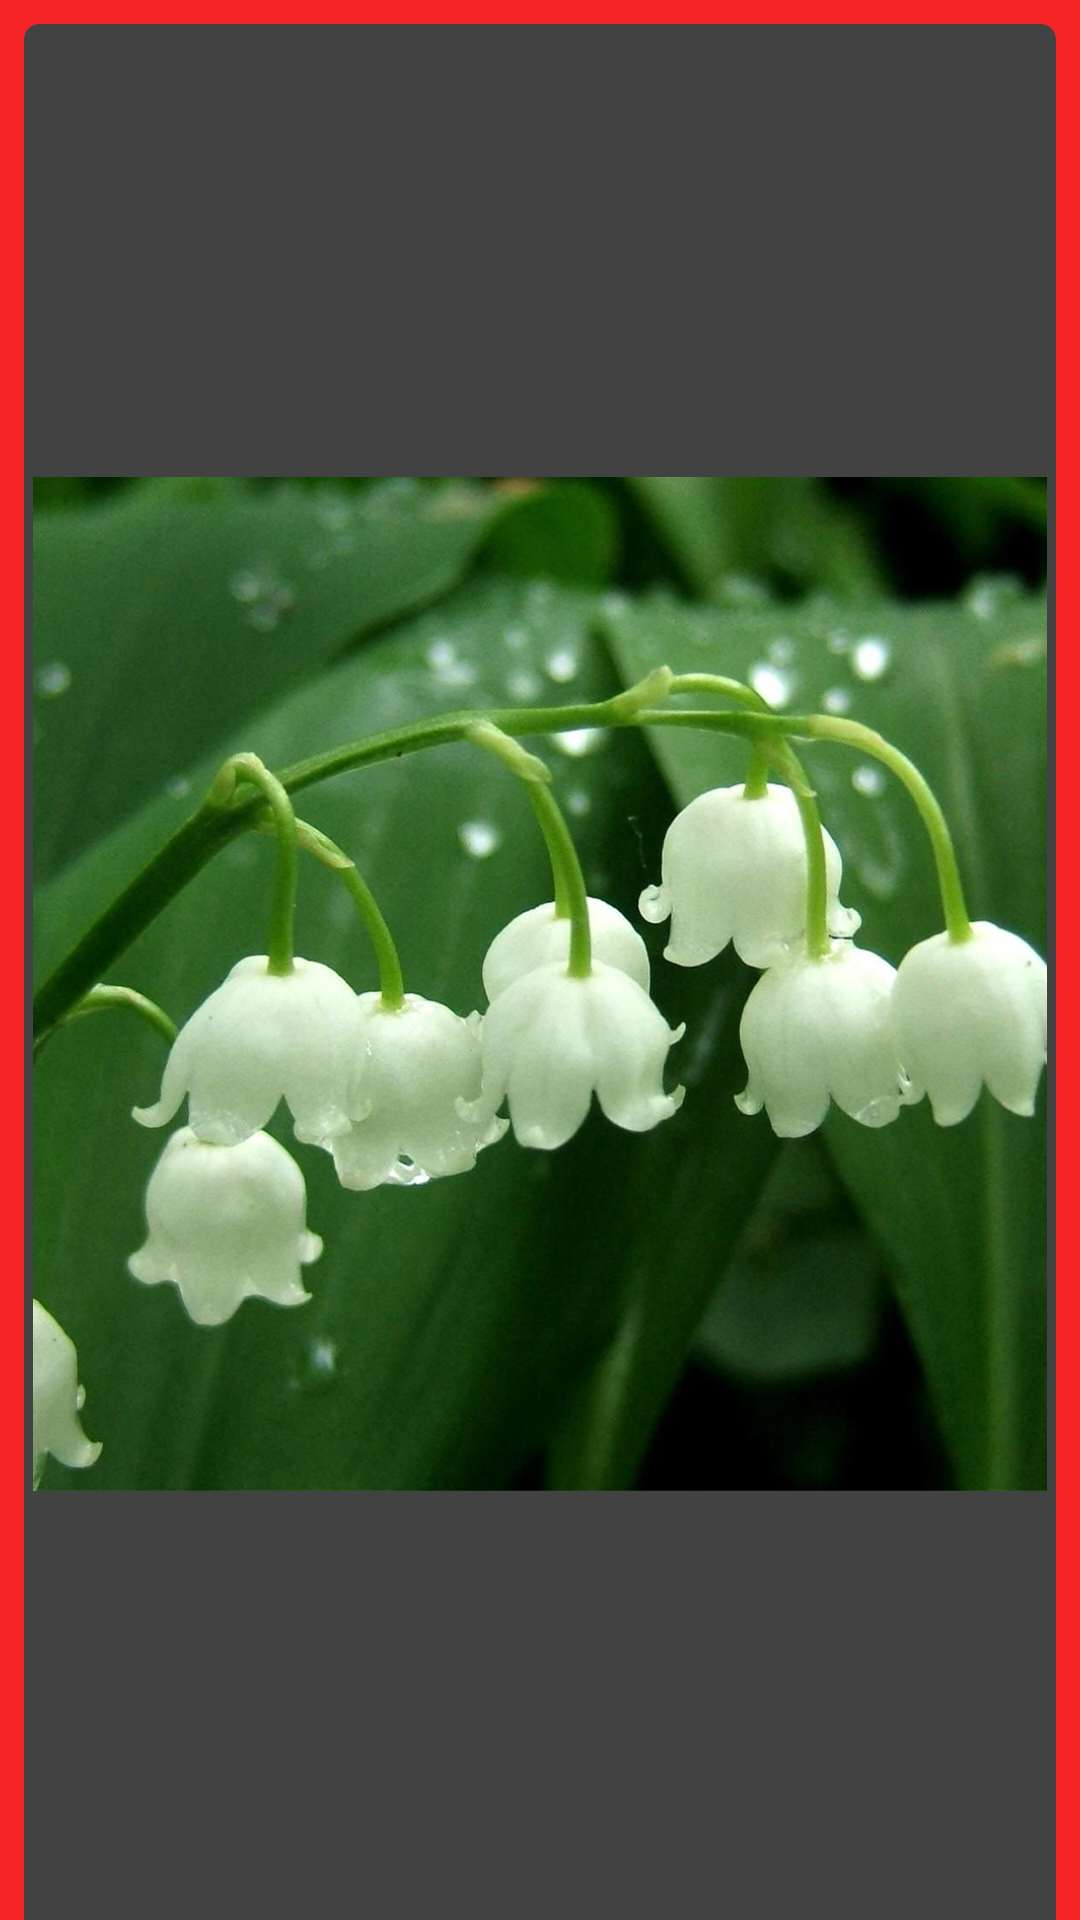

Android layout source for this screen:
<!-- AndroidManifest.xml: application theme Theme.Neco1 -->
<!-- res/layout/plant_item.xml -->
<?xml version="1.0" encoding="utf-8"?>
<androidx.constraintlayout.widget.ConstraintLayout xmlns:android="http://schemas.android.com/apk/res/android"
    xmlns:app="http://schemas.android.com/apk/res-auto"
    xmlns:tools="http://schemas.android.com/tools"
    android:layout_width="match_parent"
    android:layout_height="match_parent"
    android:background="#F62424">

    <androidx.cardview.widget.CardView
        android:layout_width="0dp"
        android:layout_height="wrap_content"
        android:layout_marginStart="8dp"
        android:layout_marginTop="8dp"
        android:layout_marginEnd="8dp"
        android:layout_marginBottom="8dp"
        app:cardCornerRadius="5dp"
        app:layout_constraintBottom_toBottomOf="parent"
        app:layout_constraintEnd_toEndOf="parent"
        app:layout_constraintStart_toStartOf="parent"
        app:layout_constraintTop_toTopOf="parent"
        app:layout_constraintVertical_bias="0.0">

        <LinearLayout
            android:layout_width="match_parent"
            android:layout_height="match_parent"
            android:layout_margin="3dp"
            android:orientation="vertical">

            <ImageView
                android:id="@+id/imageView3"
                android:layout_width="match_parent"
                android:layout_height="wrap_content"
                app:srcCompat="@drawable/plant1" />

            <TextView
                android:id="@+id/textView"
                android:layout_width="match_parent"
                android:layout_height="wrap_content"
                android:gravity="center"
                android:text="TextView" />
        </LinearLayout>
    </androidx.cardview.widget.CardView>

</androidx.constraintlayout.widget.ConstraintLayout>
<!-- resources referenced by this layout -->
<resources>
  <!-- drawable plant1: jpg bitmap (drawable, 535290 bytes) -->
  <style name="Theme.Neco1" parent="Base.Theme.Neco1">
      
      <item name="android:navigationBarColor">@android:color/transparent</item>
      <item name="android:statusBarColor">@android:color/transparent</item>
      <item name="android:windowLightStatusBar">?attr/isLightTheme</item>
    </style>
</resources>
